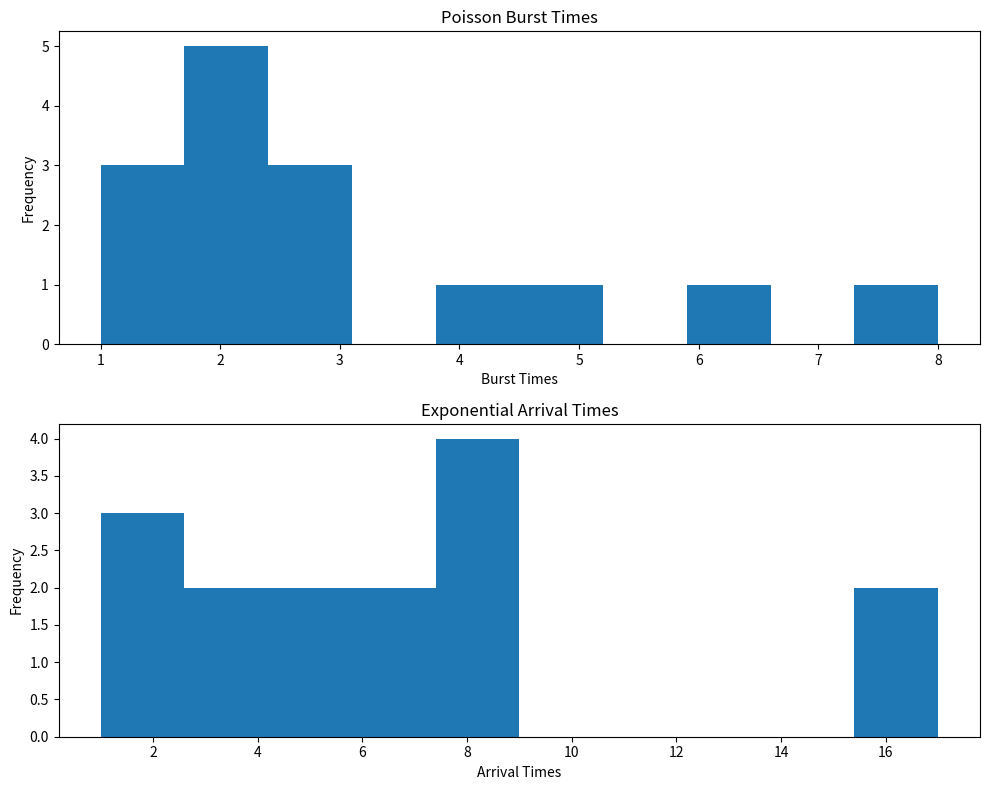

This figure's Python source:
import numpy as np
import matplotlib.pyplot as plt
def create_process_pool(number_of_processes, burst_time_lambda, arrival_time_scale, sjf_priority):
    process_pool = initialize_process_pool(number_of_processes)
    max_arrival_time = set_arrival_and_burst_times(process_pool, number_of_processes, arrival_time_scale, burst_time_lambda)
    sort_process_pool(process_pool)
    print_process_pool_info(number_of_processes, burst_time_lambda, arrival_time_scale, sjf_priority, process_pool)
    plot_histograms(process_pool)
def initialize_process_pool(number_of_processes):
    process_pool = []
    for i in range(number_of_processes):
        process_pool.append([i+1, 0, 0, np.random.randint(1, 3)])
    return process_pool
def set_arrival_and_burst_times(process_pool, number_of_processes, arrival_time_scale, burst_time_lambda):
    max_arrival_time = 0
    for process in process_pool:
        exp = np.random.exponential(arrival_time_scale)
        arrival_time = max(1, int(exp))
        process[1] = arrival_time
        max_arrival_time = max(max_arrival_time, exp)
        burst_time = max(1, np.random.poisson(burst_time_lambda))
        process[2] = burst_time
    return max_arrival_time
def sort_process_pool(process_pool):
    process_pool.sort(key=lambda x: x[1])
def print_process_pool_info(number_of_processes, burst_time_lambda, arrival_time_scale, sjf_priority, process_pool):
    print("Creating the process pool...")
    print("Number Of Processes:", number_of_processes)
    print("Burst Time Lambda:", burst_time_lambda)
    print("Arrival Time Scale:", arrival_time_scale)
    print("SJF Priority:", sjf_priority * 100, "%")
    print("FCFS Priority:", (1 - sjf_priority) * 100, "%")
    print("[processID, arrivalTime, burstTime, priority]   priority=1=foreground(SJF), priority=2=batch(FCFS)")
    print("Process Pool:", process_pool)
def plot_histograms(process_pool):
    plt.figure(figsize=(10, 8))
    plt.subplot(2, 1, 1)
    plt.hist([process[2] for process in process_pool])
    plt.title('Poisson Burst Times')
    plt.ylabel('Frequency')
    plt.xlabel('Burst Times')
    plt.subplot(2, 1, 2)
    plt.hist([process[1] for process in process_pool])
    plt.title('Exponential Arrival Times')
    plt.ylabel('Frequency')
    plt.xlabel('Arrival Times')
    plt.tight_layout()
    plt.show()
if __name__ == "__main__":
    number_of_processes = 15
    burst_time_lambda = 3
    arrival_time_scale = 15.0
    sjf_priority = 0.6
    create_process_pool(number_of_processes, burst_time_lambda, arrival_time_scale, sjf_priority)
